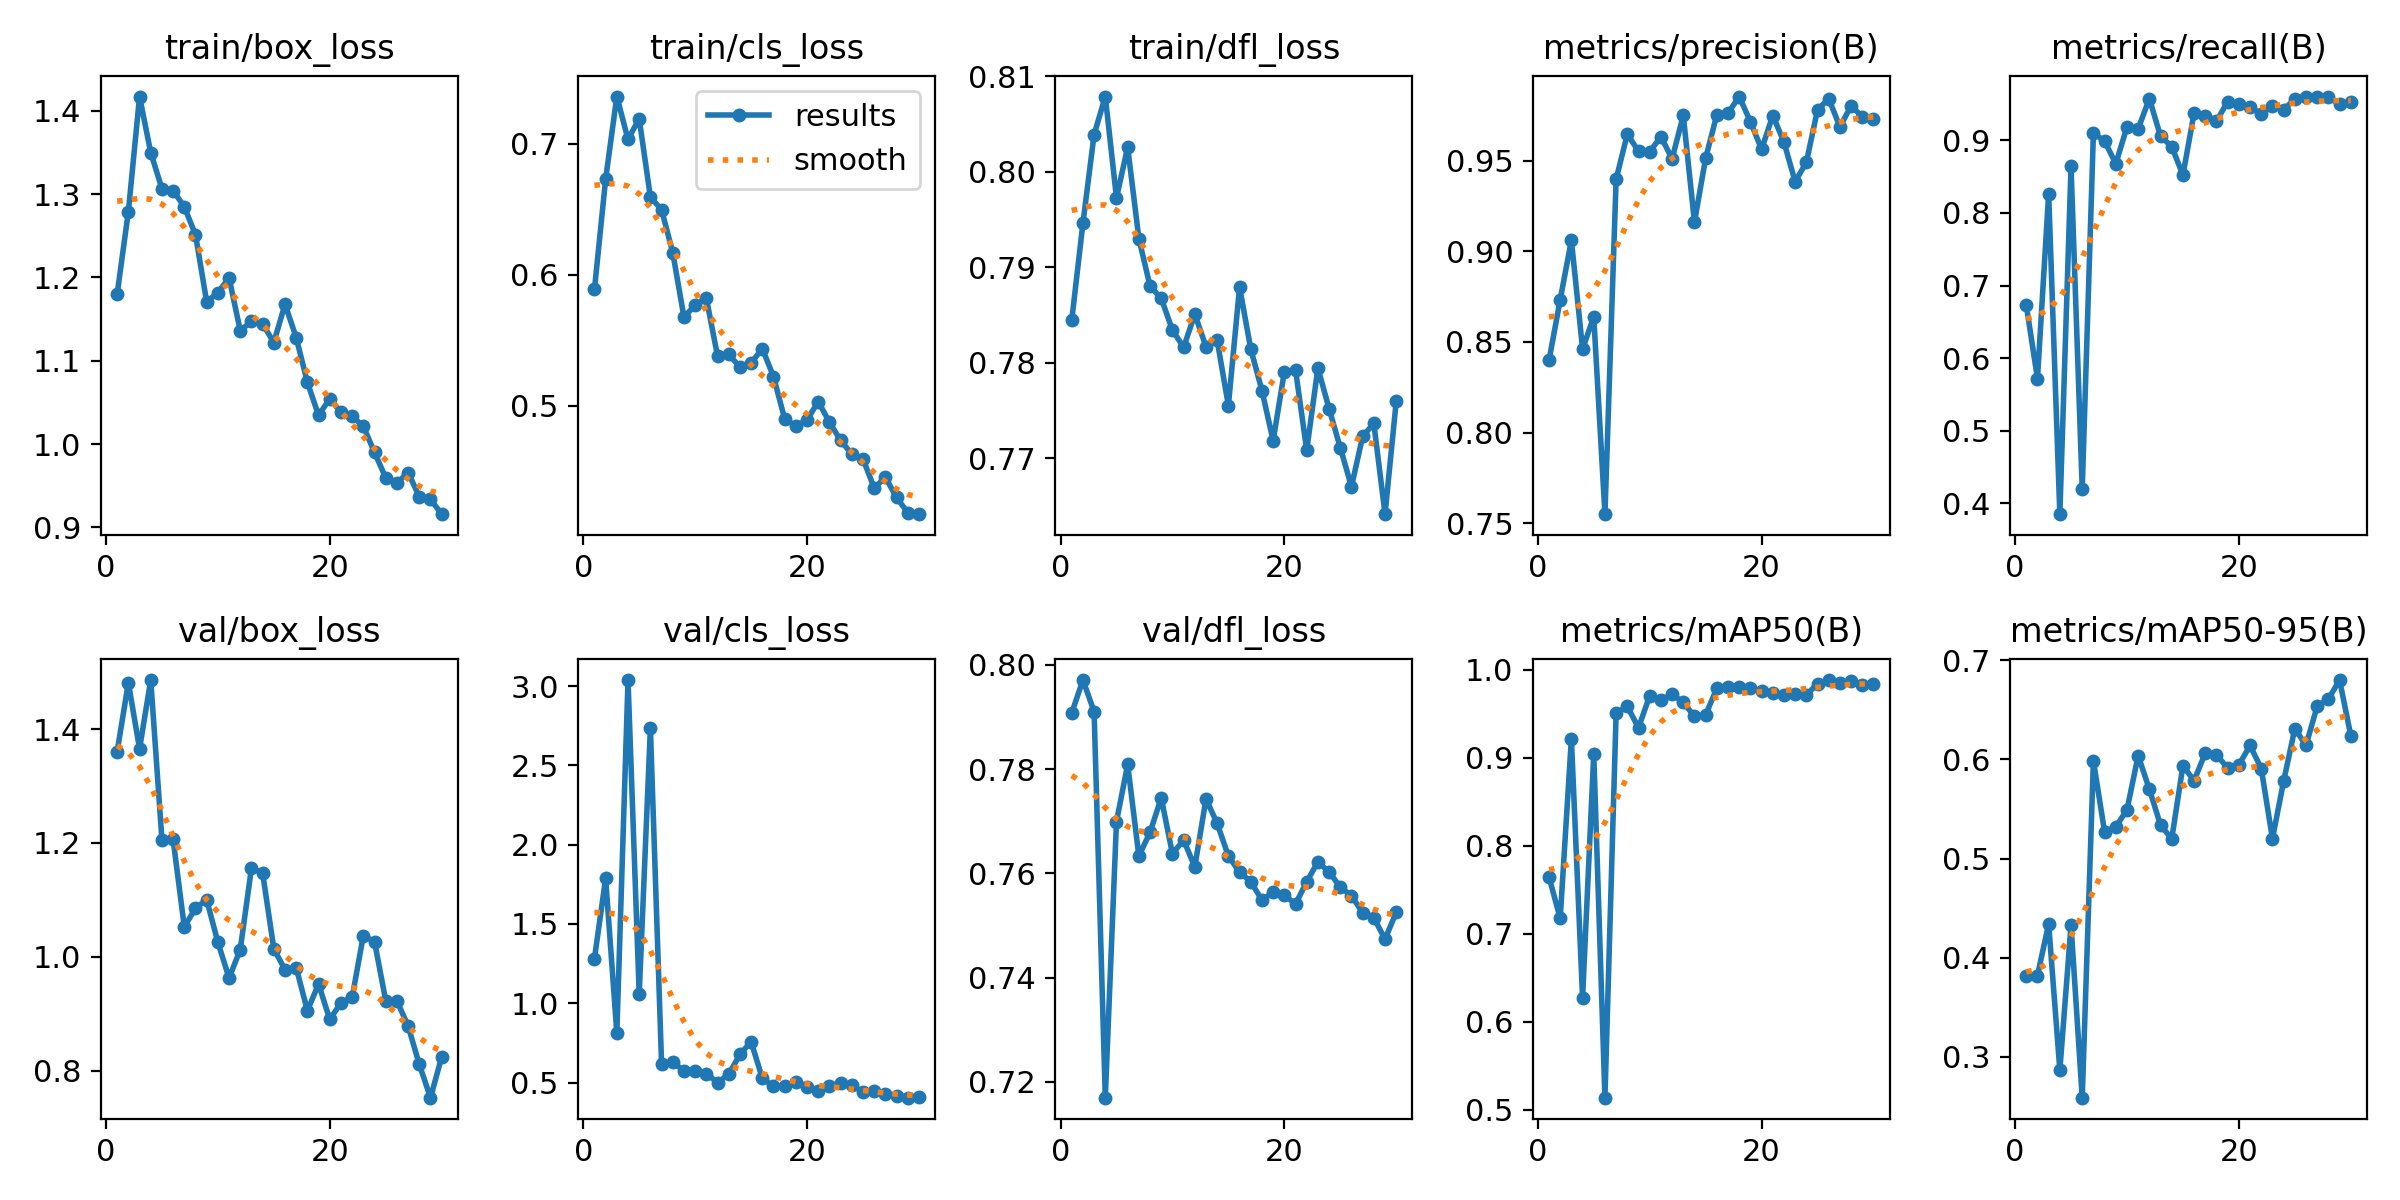

The data file committed next to this chart (first rows):
epoch, train/box_loss, train/cls_loss, train/dfl_loss, metrics/precision(B), metrics/recall(B), metrics/mAP50(B), metrics/mAP50-95(B), val/box_loss, val/cls_loss, val/dfl_loss, lr/pg0, lr/pg1, lr/pg2
1, 1.18, 0.589, 0.7844, 0.8398, 0.673, 0.7646, 0.3811, 1.361, 1.282, 0.7908, 0.07152, 0.003018, 0.003018
2, 1.279, 0.6732, 0.7946, 0.8732, 0.572, 0.7176, 0.382, 1.482, 1.787, 0.7971, 0.04238, 0.005882, 0.005882
3, 1.417, 0.7362, 0.8039, 0.9061, 0.8263, 0.9216, 0.434, 1.365, 0.8134, 0.7911, 0.01304, 0.008545, 0.008545
4, 1.35, 0.7035, 0.8079, 0.8461, 0.3852, 0.6272, 0.2866, 1.486, 3.038, 0.7169, 0.008631, 0.008631, 0.008631
5, 1.306, 0.7192, 0.7973, 0.8638, 0.864, 0.9045, 0.4328, 1.206, 1.058, 0.7699, 0.008315, 0.008315, 0.008315
6, 1.304, 0.6594, 0.8026, 0.7551, 0.4198, 0.5136, 0.2589, 1.206, 2.734, 0.7809, 0.007999, 0.007999, 0.007999
7, 1.285, 0.6497, 0.793, 0.9397, 0.9098, 0.951, 0.5986, 1.052, 0.6164, 0.7633, 0.007683, 0.007683, 0.007683
8, 1.251, 0.617, 0.788, 0.9646, 0.8988, 0.9585, 0.5268, 1.085, 0.6309, 0.7679, 0.007366, 0.007366, 0.007366
9, 1.171, 0.5677, 0.7867, 0.9551, 0.8677, 0.9343, 0.532, 1.1, 0.5722, 0.7745, 0.00705, 0.00705, 0.00705
10, 1.182, 0.5771, 0.7834, 0.9548, 0.9183, 0.9706, 0.5491, 1.026, 0.5737, 0.7638, 0.006734, 0.006734, 0.006734
11, 1.199, 0.5822, 0.7816, 0.9632, 0.9158, 0.9652, 0.6037, 0.9628, 0.5571, 0.7664, 0.006417, 0.006417, 0.006417
12, 1.136, 0.5381, 0.7851, 0.9509, 0.9572, 0.9725, 0.5698, 1.013, 0.5, 0.7612, 0.006101, 0.006101, 0.006101
13, 1.147, 0.5393, 0.7817, 0.9749, 0.9055, 0.963, 0.5337, 1.156, 0.5526, 0.7743, 0.005785, 0.005785, 0.005785
14, 1.144, 0.5298, 0.7823, 0.916, 0.8912, 0.9472, 0.5199, 1.147, 0.6778, 0.7696, 0.005469, 0.005469, 0.005469
15, 1.122, 0.5327, 0.7755, 0.9513, 0.8521, 0.949, 0.5935, 1.014, 0.7577, 0.7633, 0.005152, 0.005152, 0.005152
16, 1.168, 0.5438, 0.7879, 0.9752, 0.9377, 0.979, 0.5785, 0.9774, 0.5278, 0.7602, 0.004836, 0.004836, 0.004836
17, 1.128, 0.5225, 0.7814, 0.9761, 0.9338, 0.9807, 0.6065, 0.9809, 0.4757, 0.7584, 0.00452, 0.00452, 0.00452
18, 1.074, 0.4901, 0.7771, 0.9853, 0.9261, 0.9805, 0.6046, 0.9055, 0.4813, 0.7549, 0.004204, 0.004204, 0.004204
19, 1.034, 0.4847, 0.7718, 0.9714, 0.9533, 0.9796, 0.5912, 0.9522, 0.501, 0.7564, 0.003887, 0.003887, 0.003887
20, 1.055, 0.4893, 0.779, 0.9562, 0.9494, 0.976, 0.5945, 0.89, 0.4705, 0.7558, 0.003571, 0.003571, 0.003571
21, 1.038, 0.5034, 0.7792, 0.9748, 0.9455, 0.9733, 0.614, 0.9193, 0.4455, 0.7541, 0.003255, 0.003255, 0.003255
22, 1.033, 0.4876, 0.7708, 0.9601, 0.936, 0.9719, 0.5907, 0.9289, 0.4779, 0.7584, 0.002939, 0.002939, 0.002939
23, 1.021, 0.4737, 0.7794, 0.9383, 0.9473, 0.973, 0.52, 1.037, 0.4988, 0.7622, 0.002622, 0.002622, 0.002622
24, 0.9899, 0.4632, 0.7752, 0.949, 0.9417, 0.9717, 0.578, 1.026, 0.4838, 0.7602, 0.002306, 0.002306, 0.002306
25, 0.9595, 0.4595, 0.7711, 0.978, 0.9572, 0.9842, 0.631, 0.9231, 0.4409, 0.7574, 0.00199, 0.00199, 0.00199
26, 0.953, 0.4374, 0.767, 0.984, 0.9602, 0.9885, 0.6141, 0.9224, 0.4447, 0.7557, 0.001674, 0.001674, 0.001674
27, 0.9658, 0.4456, 0.7723, 0.9686, 0.9591, 0.9846, 0.6537, 0.8787, 0.4262, 0.7524, 0.001357, 0.001357, 0.001357
28, 0.9369, 0.4301, 0.7736, 0.9801, 0.9593, 0.9877, 0.6607, 0.811, 0.4128, 0.7515, 0.001041, 0.001041, 0.001041
29, 0.9337, 0.4186, 0.7641, 0.9741, 0.9494, 0.9825, 0.68, 0.7526, 0.4051, 0.7474, 0.0007248, 0.0007248, 0.0007248
30, 0.9158, 0.4174, 0.776, 0.9729, 0.9533, 0.9839, 0.624, 0.8239, 0.408, 0.7525, 0.0004085, 0.0004085, 0.0004085
